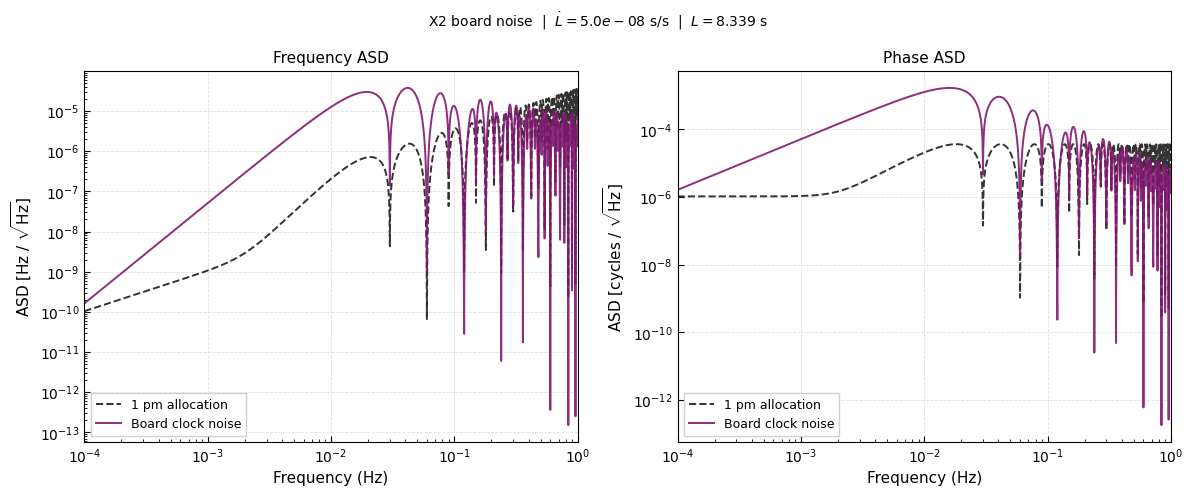

This chart was generated by the following Python code:
"""
Board noise in X2 — publication-quality ASD plot.
Two panels: frequency ASD and phase ASD.
Lines: 1 pm allocation (red), X2 uncorrected (purple, alpha=0.5),
       X2 clock-corrected (purple, alpha=1.0).
"""

# ══════════════════════════════════════════════════════════════════════════════
# IMPORTS
# ══════════════════════════════════════════════════════════════════════════════
import numpy as np
import matplotlib.pyplot as plt
import matplotlib.ticker as ticker
from sympy import (Function, Symbol, symbols, simplify, expand,
                   exp, I, lambdify)
from sympy.core.function import AppliedUndef

# ══════════════════════════════════════════════════════════════════════════════
# MATPLOTLIB STYLE
# ══════════════════════════════════════════════════════════════════════════════
plt.rcParams.update({
    "font.family"        : "sans-serif",
    "font.sans-serif"    : ["Helvetica", "Arial", "DejaVu Sans"],
    "mathtext.fontset"   : "custom",
    "mathtext.rm"        : "Helvetica",
    "mathtext.it"        : "Helvetica:italic",
    "mathtext.bf"        : "Helvetica:bold",
    "axes.spines.top"    : True,
    "axes.spines.right"  : True,
    "axes.linewidth"     : 0.8,
    "xtick.direction"    : "in",
    "ytick.direction"    : "in",
    "xtick.major.size"   : 4,  "ytick.major.size"   : 4,
    "xtick.minor.size"   : 2.5,"ytick.minor.size"   : 2.5,
    "xtick.major.width"  : 0.8,"ytick.major.width"  : 0.8,
    "xtick.labelsize"    : 10, "ytick.labelsize"    : 10,
    "axes.labelsize"     : 11,
    "legend.fontsize"    : 9,
    "legend.framealpha"  : 0.92,
    "legend.edgecolor"   : "#cccccc",
    "legend.handlelength": 2.0,
    "figure.dpi"         : 150,
})

# ══════════════════════════════════════════════════════════════════════════════
# PHYSICAL PARAMETERS
# ══════════════════════════════════════════════════════════════════════════════
c            = 299792458.0
lambda_laser = 1064e-9
L            = 2.5e9 / c
dL           = 5e-8   # arm rate of change [s/s]

nu1  = 15.0e6;  nu2  =  6.9e6;  nu3  = 13.6e6
mod_order = 7
num1 = 2.4*10**mod_order;  num2 = 2.4*10**mod_order;  num3 = 2.4*10**mod_order

# ══════════════════════════════════════════════════════════════════════════════
# FREQUENCY GRID & 1 PM ALLOCATION
# ══════════════════════════════════════════════════════════════════════════════
freqs  = np.logspace(-4, 0, 2000)
omegas = 2 * np.pi * freqs

Sx_alloc       = (64 * omegas**2 * np.sin(omegas*L)**2 * np.sin(2*omegas*L)**2
                  * (1e-12/lambda_laser)**2 * (1 + (2e-3/freqs)**4))
asd_alloc_freq  = np.sqrt(Sx_alloc)
asd_alloc_phase = asd_alloc_freq / freqs

# ══════════════════════════════════════════════════════════════════════════════
# BOARD NOISE PSD
# ══════════════════════════════════════════════════════════════════════════════
def S_board(f):
    return 4e-27 / f

# ══════════════════════════════════════════════════════════════════════════════
# SYMPY SETUP  (copied verbatim from plotting2.py)
# ══════════════════════════════════════════════════════════════════════════════
t = Symbol('t')

tau12,tau21,tau13,tau31,tau23,tau32 = symbols(
    r'\tau_{12} \tau_{21} \tau_{13} \tau_{31} \tau_{23} \tau_{32}',
    real=True, positive=True)
dtau12,dtau21,dtau13,dtau31,dtau23,dtau32 = symbols(
    r'\dot\tau_{12} \dot\tau_{21} \dot\tau_{13} \dot\tau_{31} \dot\tau_{23} \dot\tau_{32}',
    real=True)

omega1,omega2,omega3     = symbols(r'\omega_1 \omega_2 \omega_3', real=True)
omega1m,omega2m,omega3m  = symbols(r'\omega_1^m \omega_2^m \omega_3^m', real=True)
omegaREFA,omegaREFB,omegaREFC = symbols(
    r'\omega^{REF}_A \omega^{REF}_B \omega^{REF}_C', real=True)

phi1=Function(r'\phi_1'); phi2=Function(r'\phi_2'); phi3=Function(r'\phi_3')
epsilonA=Function(r'\epsilon_A'); epsilonB=Function(r'\epsilon_B')
epsilonC=Function(r'\epsilon_C')
q1=Function('q_1'); q2=Function('q_2'); q3=Function('q_3')
N1_1=Function('N_{1_1}'); N2_2=Function('N_{2_2}'); N3_3=Function('N_{3_3}')
N1_2=Function('N_{1_2}'); N1_3=Function('N_{1_3}')
N2_1=Function('N_{2_1}'); N2_3=Function('N_{2_3}')
N3_1=Function('N_{3_1}'); N3_2=Function('N_{3_2}')
n1_1=Function('n_{1_1}'); n2_2=Function('n_{2_2}'); n3_3=Function('n_{3_3}')
n1_2=Function('n_{1_2}'); n1_3=Function('n_{1_3}')
n2_1=Function('n_{2_1}'); n2_3=Function('n_{2_3}')
n3_1=Function('n_{3_1}'); n3_2=Function('n_{3_2}')
N1_m=Function('P_{1}^{m}'); N2_m=Function('P_{2}^{m}'); N3_m=Function('P_{3}^{m}')
B_12=Function('B_{12}'); B_21=Function('B_{21}')
B_13=Function('B_{13}'); B_31=Function('B_{31}')
B_23=Function('B_{23}'); B_32=Function('B_{32}')
B_12S=Function('B12S'); B_21S=Function('B21S')
B_13S=Function('B13S'); B_31S=Function('B31S')
B_23S=Function('B23S'); B_32S=Function('B32S')

tau_d  = {(1,2):tau12,(2,1):tau21,(1,3):tau13,(3,1):tau31,(2,3):tau23,(3,2):tau32}
dtau_d = {(1,2):dtau12,(2,1):dtau21,(1,3):dtau13,(3,1):dtau31,(2,3):dtau23,(3,2):dtau32}

sc = {
    1: (phi1, q1, omega1, omega1m, epsilonA, omegaREFA, N1_m),
    2: (phi2, q2, omega2, omega2m, epsilonB, omegaREFB, N2_m),
    3: (phi3, q3, omega3, omega3m, epsilonC, omegaREFC, N3_m),
}
N_d = {
    (1,2):(N1_2,n1_2),(1,3):(N1_3,n1_3),
    (2,1):(N2_1,n2_1),(2,3):(N2_3,n2_3),
    (3,1):(N3_1,n3_1),(3,2):(N3_3,n3_3),
}
B_d = {
    (1,2):(B_12,B_12S),(1,3):(B_13,B_13S),
    (2,1):(B_21,B_21S),(2,3):(B_23,B_23S),
    (3,1):(B_31,B_31S),(3,2):(B_32,B_32S),
}

master_noise_funcs = [
    phi1,phi2,phi3, q1,q2,q3, epsilonA,epsilonB,epsilonC,
    N1_m,N2_m,N3_m,
    N1_1,N1_2,N1_3,N2_1,N2_2,N2_3,N3_1,N3_2,N3_3,
    n1_1,n1_2,n1_3,n2_1,n2_2,n2_3,n3_1,n3_2,n3_3,
    B_12,B_21,B_13,B_31,B_23,B_32,
    B_12S,B_21S,B_13S,B_31S,B_23S,B_32S,
]
omega_sym = Symbol('omega', real=True, positive=True)

# ── Delay helpers ─────────────────────────────────────────────────────────────
def D(expr, tau_key):
    if expr == 0: return 0
    if isinstance(tau_key, tuple):
        tau_val = tau_d[tau_key] + dtau_d[tau_key] * t
    else:
        tau_val = tau_key
    return expr.subs(t, t - tau_val)

def Dn(expr, *tau_keys):
    for tk in tau_keys:
        expr = D(expr, tk)
    return expr

def drop_dtau_squared(expr):
    dtau_set = {dtau12,dtau21,dtau13,dtau31,dtau23,dtau32}
    def clean_arg(arg):
        result = 0
        for term in expand(arg).as_ordered_terms():
            deg = sum(term.as_powers_dict().get(dv, 0) for dv in dtau_set)
            if deg <= 1:
                result += term
        return result
    return expr.replace(
        lambda f: isinstance(f, AppliedUndef),
        lambda f: f.func(clean_arg(f.args[0]))
    )

# ── Transfer function extractor ───────────────────────────────────────────────
def get_transfer_function(tdi_expr, noise_func):
    zero_subs = {}
    for fn in master_noise_funcs:
        if fn == noise_func: continue
        for inst in tdi_expr.atoms(type(noise_func(t)).__mro__[1]):
            if inst.func == fn: zero_subs[inst] = 0
    for fn in master_noise_funcs:
        if fn == noise_func: continue
        for inst in list(tdi_expr.atoms(AppliedUndef)):
            if inst.func == fn: zero_subs[inst] = 0
    expr2 = tdi_expr.subs(zero_subs)
    phase_subs = {inst: exp(-I*omega_sym*(t - inst.args[0]))
                  for inst in expr2.atoms(AppliedUndef) if inst.func == noise_func}
    return expand(expr2.subs(phase_subs))

# ══════════════════════════════════════════════════════════════════════════════
# BUILD X2 — BOARD NOISE (UNCORRECTED)
# ══════════════════════════════════════════════════════════════════════════════
board_funcs = [epsilonA, epsilonB, epsilonC]

def build_board_eta():
    eta = {}
    for (i,j) in tau_d:
        _,_,_,_,eps_i,_,_ = sc[i]
        _,_,om_j,_,_,_,_  = sc[j]
        eta[(i,j)] = expand(om_j * (eps_i(t) - D(eps_i(t), (i,j))))
    return eta

def build_board_eta_sb():
    eta = {}; etaSB = {}
    for (i,j) in tau_d:
        _,_,_,_,eps_i,_,_ = sc[i]
        _,_,om_j,omm_j,_,_,_ = sc[j]
        eta[(i,j)]   = expand(om_j         * (eps_i(t) - D(eps_i(t), (i,j))))
        etaSB[(i,j)] = expand((om_j+omm_j) * (eps_i(t) - D(eps_i(t), (i,j))))
    return eta, etaSB

def build_X2(eta):
    def P12(e): return -(  e
                         - Dn(e,(3,1),(1,3))
                         - Dn(e,(2,1),(1,2),(3,1),(1,3))
                         + Dn(e,(3,1),(1,3),(3,1),(1,3),(2,1),(1,2)))
    def P13(e): return  (  e
                         - Dn(e,(2,1),(1,2))
                         - Dn(e,(3,1),(1,3),(2,1),(1,2))
                         + Dn(e,(2,1),(1,2),(2,1),(1,2),(3,1),(1,3)))
    def P21(e): return P12(Dn(e,(1,2)))
    def P31(e): return P13(Dn(e,(1,3)))
    X2 = expand(P12(eta[(1,2)])+P21(eta[(2,1)])+P13(eta[(1,3)])+P31(eta[(3,1)]))
    return drop_dtau_squared(X2)

def build_X2_corrected(eta, etaSB):
    X2_base = build_X2(eta)
    r = {}
    for (i,j) in tau_d:
        _,_,_,omm_j,_,_,_ = sc[j]
        r[(i,j)] = simplify((eta[(i,j)] - etaSB[(i,j)]) / omm_j)

    RT12 = r[(1,2)] + Dn(r[(2,1)],(1,2))
    RT13 = r[(1,3)] + Dn(r[(3,1)],(1,3))

    R = {}
    R[(1,2)] = (-(RT12 - Dn(RT12,(3,1),(1,3)))
                +(2*RT13 - Dn(RT13,(2,1),(1,2)) - Dn(RT13,(3,1),(1,3),(2,1),(1,2))))
    R[(2,3)] = 0
    R[(3,1)] = (-(2*RT12 - Dn(RT12,(3,1),(1,3)) - Dn(RT12,(2,1),(1,2),(3,1),(1,3)))
                +(RT13 - Dn(RT13,(2,1),(1,2)))
                +(r[(1,3)] - Dn(r[(1,3)],(2,1),(1,2))
                  - Dn(r[(1,3)],(3,1),(1,3),(2,1),(1,2))
                  + Dn(r[(1,3)],(2,1),(1,2),(2,1),(1,2),(3,1),(1,3))))
    R[(2,1)] = (-(RT12 - Dn(RT12,(3,1),(1,3)))
                -(r[(1,2)] - Dn(r[(1,2)],(3,1),(1,3))
                  - Dn(r[(1,2)],(2,1),(1,2),(3,1),(1,3))
                  + Dn(r[(1,2)],(3,1),(1,3),(3,1),(1,3),(2,1),(1,2)))
                +(2*RT13 - Dn(RT13,(2,1),(1,2)) - Dn(RT13,(3,1),(1,3),(2,1),(1,2))))
    R[(3,2)] = 0
    R[(1,3)] = (-(2*RT12 - Dn(RT12,(3,1),(1,3)) - Dn(RT12,(2,1),(1,2),(3,1),(1,3)))
                +(RT13 - Dn(RT13,(2,1),(1,2))))

    a = {(i,j): sc[i][2]-sc[j][2] for (i,j) in tau_d}
    correction = 0
    for (i,j,k) in [(1,2,3),(2,3,1),(3,1,2)]:
        correction -= (-a[(i,j)]*R[(i,j)] - a[(i,k)]*R[(i,k)])

    return drop_dtau_squared(expand(X2_base + correction))

# ══════════════════════════════════════════════════════════════════════════════
# NUMERICAL EVALUATION
# ══════════════════════════════════════════════════════════════════════════════
num_subs = {
    omega1:2*np.pi*nu1,  omega2:2*np.pi*nu2,  omega3:2*np.pi*nu3,
    omega1m:2*np.pi*num1, omega2m:2*np.pi*num2, omega3m:2*np.pi*num3,
    tau12:L, tau21:L, tau13:L, tau31:L, tau23:L, tau32:L,
    dtau12:dL, dtau21:dL, dtau13:dL, dtau31:dL, dtau23:dL, dtau32:dL,
}

def eval_total_asd(tdi_sym):
    S_input = S_board(freqs)
    psd_total = np.zeros(len(freqs))
    for fn in board_funcs:
        H_sym  = get_transfer_function(tdi_sym, fn)
        if H_sym == 0: continue
        H_eq   = H_sym.subs(num_subs).subs(t, 0)
        H_num  = lambdify(omega_sym, H_eq, modules='numpy')
        H_vals = np.ones(len(freqs), dtype=complex) * H_num(omegas)
        H_vals /= (2 * np.pi)   # board: divide_2pi = True
        psd_total += np.abs(H_vals)**2 * S_input
    asd_freq  = np.sqrt(psd_total)
    asd_phase = asd_freq / freqs
    return asd_freq, asd_phase

print("Building X2 (uncorrected)…")
eta_unc = build_board_eta()
X2_unc  = build_X2(eta_unc)
asd_unc_freq, asd_unc_phase = eval_total_asd(X2_unc)

print("Building X2 (clock-corrected) — may take ~60 s…")
eta_cor, etaSB_cor = build_board_eta_sb()
X2_cor  = build_X2_corrected(eta_cor, etaSB_cor)
asd_cor_freq, asd_cor_phase = eval_total_asd(X2_cor)

# ══════════════════════════════════════════════════════════════════════════════
# PLOT
# ══════════════════════════════════════════════════════════════════════════════
purple = (130/255, 23/255, 112/255)
red    = (215/255, 27/255,  47/255)

fig, (ax_f, ax_p) = plt.subplots(1, 2, figsize=(12, 5))

for ax, (asd_unc, asd_cor, asd_alloc, ylabel) in zip(
    [ax_f, ax_p],
    [
        (asd_unc_freq,  asd_cor_freq,  asd_alloc_freq,
         r"ASD [Hz / $\sqrt{\mathrm{Hz}}$]"),
        (asd_unc_phase, asd_cor_phase, asd_alloc_phase,
         r"ASD [cycles / $\sqrt{\mathrm{Hz}}$]"),
    ]
):
    ax.loglog(freqs, asd_alloc,
              color="#333333", lw=1.4, ls="--", label="1 pm allocation")
    ax.loglog(freqs, asd_unc,
              color=purple, alpha=0.9, lw=1.4, label="Board clock noise")
    #ax.loglog(freqs, asd_cor,
    #          color=purple, alpha=1.0, lw=1.4, label="X2 board noise (corrected)")

    ax.set_xlim(freqs[0], freqs[-1])
    ax.set_xlabel("Frequency (Hz)")
    ax.set_ylabel(ylabel)
    ax.xaxis.set_minor_locator(ticker.LogLocator(subs="all", numticks=10))
    ax.yaxis.set_minor_locator(ticker.LogLocator(subs="all", numticks=10))
    ax.tick_params(which="minor", length=2.5, width=0.6)
    ax.grid(True,  which="major", color="#e0e0e0", linewidth=0.6, linestyle="--")
    ax.grid(False, which="minor")
    ax.legend(loc="lower left", frameon=True, fancybox=False)

ax_f.set_title("Frequency ASD", fontsize=11)
ax_p.set_title("Phase ASD", fontsize=11)

fig.suptitle(
    f"X2 board noise  |  $\\dot{{L}} = {dL:.1e}$ s/s  |  $L = {L:.3f}$ s",
    fontsize=10
)
fig.subplots_adjust(wspace=0.32)
fig.tight_layout()

out = "X2_board_noise_asd.png"
fig.savefig(out, dpi=300, bbox_inches="tight")
print(f"Saved: {out}")
plt.show()
